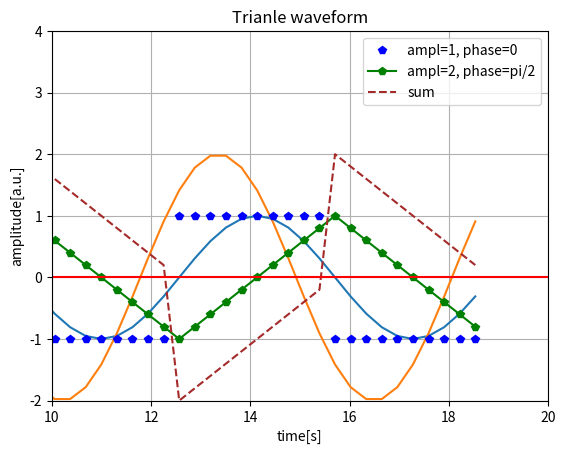

Generate this figure with matplotlib:
import numpy as np
import matplotlib.pyplot as plt
from scipy import signal #required for triangle signal generation

# DATA CREATION

# definition of pi constant by using numpy library
pi = np.pi 

# time vector.
# from zero to 2pi in 30 steps
t = np.linspace(0, 3*2*pi,60, endpoint=False) #

# “simple” sinusoid
sin_a = np.sin(t)

# sinusoid with amplitude equal to 2 and time shift qual to pi/4
sin_b = 2*np.sin(t+pi/4)

# triangular waveforms
#"0.5" denotes proportion between positive and negative slope
trian_a = signal.square(t,0.5)
trian_b = signal.sawtooth(t, 0.5)
trian_c = -trian_a+trian_b

# SIMPLE PLOTTING

# adding waveforms to figure
plt.plot(t,sin_a)
plt.plot(t,sin_b)

# drawing figure
plt.show()

# PLOTS CUSTOMIZATION

# adding waveforms to figure
plt.plot(t,trian_a, 'p', label='ampl=1, phase=0', color='blue')
plt.plot(t,trian_b,'-p', label='ampl=2, phase=pi/2', color='green')
plt.plot(t,trian_c,'--', label='sum', color='brown')

# customizing figure
plt.title('Trianle waveform')
plt.xlabel('time[s]')
plt.ylabel('amplitude[a.u.]')
plt.xlim(10,20)
plt.ylim(-2,4)
plt.axhline(y=0,color='red')
plt.grid()
plt.legend()

# drawing figure
plt.show()

